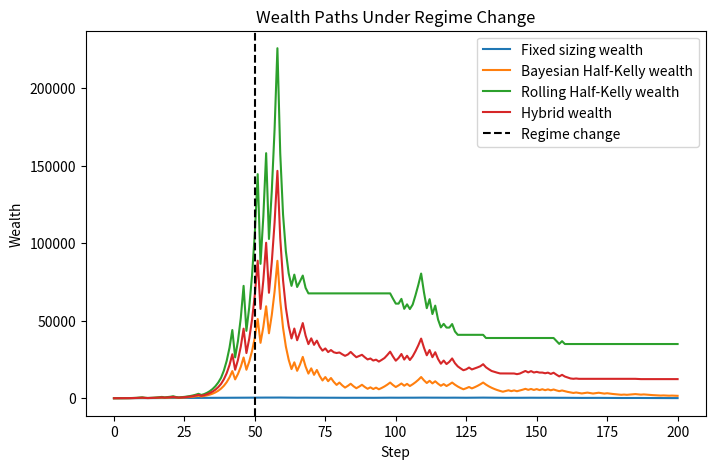
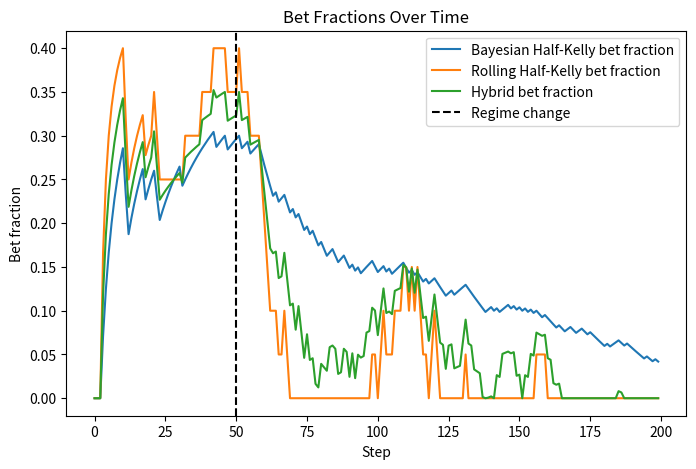
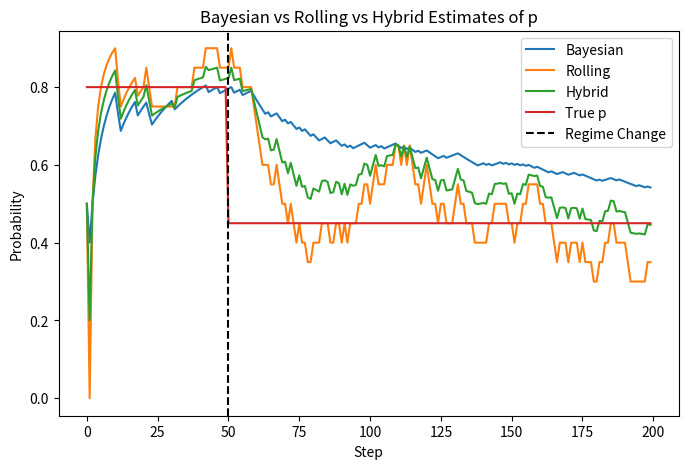

Here is the Python script that generated these plots, in order:
import random
import numpy as np
from scipy.stats import beta as beta_dist
import pandas as pd
import matplotlib.pyplot as plt


# ---------------------------
# 1. Environment
# ---------------------------

def get_true_p(n: int) -> float:
    """True probability changes at step 50."""
    if n < 50:
        return 0.8
    else:
        return 0.45


def run_flip(true_p: float) -> str:
    """Simulate one coin flip."""
    if random.random() < true_p:
        return "H"
    else:
        return "T"
    

# ---------------------------
# 2. Bayesian belief update
# ---------------------------

def update_belief(alpha: int, beta: int, outcome: str) -> tuple[int, int]:
    """Update Beta posterior after observing outcome."""
    if outcome == "H":
        alpha += 1
    else:
        beta += 1
    return alpha, beta


def expected_p(alpha: int, beta: int) -> float:
    """Posterior mean of Beta(alpha, beta)."""
    return alpha / (alpha + beta)


# ---------------------------
# 3. Position sizing rules
# ---------------------------

def fixed_fraction_size() -> float:
    """Fixed bet fraction each round."""
    return 0.05


def half_kelly_size(p_hat: float) -> float:
    """
    Half-Kelly for an even-money bet.
    Full Kelly for even odds is: f = 2p - 1
    Half Kelly is: 0.5 * (2p - 1)

    We clip at 0 because if p_hat <= 0.5, there is no positive edge.
    """
    full_kelly = 2 * p_hat - 1
    half_kelly = 0.5 * full_kelly
    return max(0.0, half_kelly)


# ---------------------------
# 4. Wealth update
# ---------------------------

def update_wealth(wealth: float, bet_fraction: float, outcome: str) -> float:
    """
    Even-money payoff:
    - win: wealth increases by bet_fraction * wealth
    - lose: wealth decreases by bet_fraction * wealth
    """
    bet_size = wealth * bet_fraction

    if outcome == "H":
        wealth += bet_size
    else:
        wealth -= bet_size

    return wealth


# ---------------------------
# 5. Drawdown helper
# ---------------------------

def compute_max_drawdown(wealth_history: list[float]) -> float:
    peak = wealth_history[0]
    max_drawdown = 0.0

    for wealth in wealth_history:
        if wealth > peak:
            peak = wealth

        drawdown = (peak - wealth) / peak
        max_drawdown = max(max_drawdown, drawdown)

    return max_drawdown


# ---------------------------
# 6. One simulation run
# ---------------------------

def run_single_simulation(
    n_steps: int = 200,
    initial_alpha: int = 2,
    initial_beta: int = 2,
    initial_wealth: float = 100.0,
    w: float=0.5
):
    alpha, beta = initial_alpha, initial_beta


    # Add wealth tracking

    fixed_wealth = initial_wealth
    kelly_wealth = initial_wealth
    combined_wealth = initial_wealth

    true_ps = []
    outcomes = []

    fixed_wealth_history = [fixed_wealth]
    kelly_wealth_history = [kelly_wealth]
    combined_wealth_history = [combined_wealth]


    fixed_bets = []
    kelly_bets = []
    combined_bets = []


    # We add the rolling wealth to compare Bayesian estimate vs Rolling estimate
    rolling_wealth = initial_wealth
    rolling_wealth_history = [initial_wealth]
    rolling_bets = []



    # Adaptation
    
    recent_window = 20

    bayes_estimates = []
    recent_estimates = []
    hybrid_estimates = []


    for n in range(n_steps):
        true_p = get_true_p(n)
        true_ps.append(true_p)

        # Rolling Estimate
        if len(outcomes) == 0:
            recent_p = 0.5
        else:
            recent_outcomes = outcomes[-recent_window:]
            recent_p = recent_outcomes.count("H") / len(recent_outcomes)
        recent_estimates.append(recent_p)

        # Bayesian Estimate
        p_hat = expected_p(alpha, beta)


        # Hybrid Estimate
        p_combined = w * recent_p + (1 - w) * p_hat


        # Decide bet sizes
        fixed_bet_fraction = fixed_fraction_size()
        kelly_bet_fraction = half_kelly_size(p_hat)
        rolling_bet_fraction = half_kelly_size(recent_p)
        combined_bet_fraction = half_kelly_size(p_combined)

        fixed_bets.append(fixed_bet_fraction)
        kelly_bets.append(kelly_bet_fraction)
        rolling_bets.append(rolling_bet_fraction)
        combined_bets.append(combined_bet_fraction)


        # Generate outcome from true environment
        outcome = run_flip(true_p)


        # Update wealth
        fixed_wealth = update_wealth(fixed_wealth, fixed_bet_fraction, outcome)
        kelly_wealth = update_wealth(kelly_wealth, kelly_bet_fraction, outcome)
        rolling_wealth = update_wealth(rolling_wealth, rolling_bet_fraction, outcome)
        combined_wealth = update_wealth(combined_wealth, combined_bet_fraction, outcome)

        fixed_wealth_history.append(fixed_wealth)
        kelly_wealth_history.append(kelly_wealth)
        rolling_wealth_history.append(rolling_wealth)
        combined_wealth_history.append(combined_wealth)


        # Update belief after seeing outcome
        outcomes.append(outcome)
        alpha, beta = update_belief(alpha, beta, outcome)

        bayes_estimates.append(p_hat)
        hybrid_estimates.append(p_combined)
        

    return {
        "true_ps": true_ps,
        "bayes_estimates": bayes_estimates,
        "recent_estimates": recent_estimates,
        "hybrid_estimates": hybrid_estimates,
        "outcomes": outcomes,
        "fixed_wealth_history": fixed_wealth_history,
        "kelly_wealth_history": kelly_wealth_history,
        "rolling_wealth_history": rolling_wealth_history,
        "combined_wealth_history": combined_wealth_history,
        "fixed_bets": fixed_bets,
        "kelly_bets": kelly_bets,
        "rolling_bets": rolling_bets,
        "combined_bets": combined_bets
    }


 

single_results = run_single_simulation()

true_ps = single_results["true_ps"]
bayes_estimates = single_results["bayes_estimates"]
recent_estimates = single_results["recent_estimates"]
hybrid_estimates = single_results["hybrid_estimates"]
outcomes = single_results["outcomes"]
fixed_wealth_history = single_results["fixed_wealth_history"]
fixed_bets = single_results["fixed_bets"]
kelly_wealth_history = single_results["kelly_wealth_history"]
kelly_bets = single_results["kelly_bets"]
rolling_wealth_history = single_results["rolling_wealth_history"]
rolling_bets = single_results["rolling_bets"]
combined_wealth_history = single_results["combined_wealth_history"]
combined_bets = single_results["combined_bets"]

# Plot 1: Wealth paths
plt.figure(figsize=(8, 5))
plt.plot(fixed_wealth_history, label="Fixed sizing wealth")
plt.plot(kelly_wealth_history, label="Bayesian Half-Kelly wealth")
plt.plot(rolling_wealth_history, label="Rolling Half-Kelly wealth")
plt.plot(combined_wealth_history, label="Hybrid wealth")
plt.axvline(50, color="black", linestyle="--", label="Regime change")
plt.xlabel("Step")
plt.ylabel("Wealth")
plt.title("Wealth Paths Under Regime Change")
plt.legend()
plt.show()

# Plot 2: Bet fraction over time
plt.figure(figsize=(8, 5))
plt.plot(kelly_bets, label="Bayesian Half-Kelly bet fraction")
plt.plot(rolling_bets, label="Rolling Half-Kelly bet fraction")
plt.plot(combined_bets, label="Hybrid bet fraction")
plt.axvline(50, color = "black", linestyle="--", label="Regime change")
plt.xlabel("Step")
plt.ylabel("Bet fraction")
plt.title("Bet Fractions Over Time")
plt.legend()
plt.show()



# Basic summary stats
fixed_max_dd = compute_max_drawdown(fixed_wealth_history)
kelly_max_dd = compute_max_drawdown(kelly_wealth_history)
rolling_max_dd = compute_max_drawdown(rolling_wealth_history)
hybrid_max_dd = compute_max_drawdown(combined_wealth_history)

print("\n---Single Simulation Results Fixed vs Half-Kelly vs Rolling vs Hybrid---")
print("Final fixed wealth:", round(fixed_wealth_history[-1], 2))
print("Final half-Kelly wealth:", round(kelly_wealth_history[-1], 2))
print("Final rolling wealth:", round(rolling_wealth_history[-1], 2))
print("Final Hybrid wealth:", round(combined_wealth_history[-1], 2))

print("\nFixed max drawdown:", round(fixed_max_dd, 4))
print("Half-Kelly max drawdown:", round(kelly_max_dd, 4))
print("Rolling max drawdown:", round(rolling_max_dd, 4))
print("Combined max drawdown:", round(hybrid_max_dd, 4))


print("\nFixed wealth at step 50:", round(fixed_wealth_history[50], 2))
print("Rolling wealth at step 50:", round(rolling_wealth_history[50], 2))
print("Half-Kelly wealth at step 50:", round(kelly_wealth_history[50], 2))
print("Hybrid wealth at step 50:", round(combined_wealth_history[50], 2))




# ---------------------------
# 8. Many simulation runs
# ---------------------------

def run_many_simulation(
    n_simulations: int=300,
    n_steps: int=200,
    initial_alpha: int=2,
    initial_beta: int=2,
    initial_wealth: float=100.0,
    w: float=0.5
    ):

    fixed_final_wealth_path = []
    kelly_final_wealth_path = []
    rolling_final_wealth_path = []
    hybrid_final_wealth_path = []

    

    fixed_drawdown_path = []
    kelly_drawdown_path = []
    rolling_drawdown_path = []
    hybrid_drawdown_path = []

    
    for _ in range(n_simulations):
        results = run_single_simulation(
            n_steps, initial_alpha, initial_beta, initial_wealth,w)


        fixed_wealth_history = results["fixed_wealth_history"]
        kelly_wealth_history = results["kelly_wealth_history"]
        rolling_wealth_history = results["rolling_wealth_history"]
        hybrid_wealth_history = results["combined_wealth_history"]


        fixed_final_wealth_path.append(fixed_wealth_history[-1])
        kelly_final_wealth_path.append(kelly_wealth_history[-1])
        rolling_final_wealth_path.append(rolling_wealth_history[-1])
        hybrid_final_wealth_path.append(hybrid_wealth_history[-1])
        
        fixed_drawdown_path.append(compute_max_drawdown(fixed_wealth_history))
        kelly_drawdown_path.append(compute_max_drawdown(kelly_wealth_history))
        rolling_drawdown_path.append(compute_max_drawdown(rolling_wealth_history))
        hybrid_drawdown_path.append(compute_max_drawdown(hybrid_wealth_history))


    return{
        "fixed_final_wealth_path": fixed_final_wealth_path,
        "kelly_final_wealth_path": kelly_final_wealth_path,
        "rolling_final_wealth_path": rolling_final_wealth_path,
        "hybrid_final_wealth_path": hybrid_final_wealth_path,
        "fixed_drawdown": fixed_drawdown_path,
        "kelly_drawdown": kelly_drawdown_path,
        "rolling_drawdown": rolling_drawdown_path,
        "hybrid_drawdown": hybrid_drawdown_path
    } 

# ---------------------------
# 9. Run many and inspect
# ---------------------------

many_results = run_many_simulation()

# Basic summary stats

print("\n---Many Simulation Results Fixed vs Half-Kelly vs Rolling vs Hybrid---")
print("Average Fixed wealth at final step: ", np.mean(many_results["fixed_final_wealth_path"]))
print("Average Half-Kelly wealth at final step: ", np.mean(many_results["kelly_final_wealth_path"]))
print("Average Rolling wealth at final step: ", np.mean(many_results["rolling_final_wealth_path"]))
print("Average Hybrid wealth at final step: ", np.mean(many_results["hybrid_final_wealth_path"]))


print("\nAverage Fixed max drawdown: ", np.mean(many_results["fixed_drawdown"]))
print("Average Half-Kelly max drawdown: ", np.mean(many_results["kelly_drawdown"]))
print("Average Rolling max drawdown: ", np.mean(many_results["rolling_drawdown"]))
print("Average Hybrid max drawdown: ", np.mean(many_results["hybrid_drawdown"]))

# ---------------------------
# 10. Adaptation (Bayesian vs Rolling Estimate) Plot
# ---------------------------

# Plot 3: True p estimates during regime change
plt.figure(figsize=(8,5))
plt.plot(bayes_estimates, label = "Bayesian")
plt.plot(recent_estimates, label = "Rolling")
plt.plot(hybrid_estimates, label = "Hybrid")
plt.plot(true_ps, label = "True p")
plt.axvline(50, color="black", linestyle = "--", label = "Regime Change")
plt.xlabel("Step")
plt.ylabel("Probability")
plt.title("Bayesian vs Rolling vs Hybrid Estimates of p")
plt.legend()
plt.show()


# ---------------------------
# 11. Run many for varying w
# ---------------------------
for w in [0.2, 0.5, 0.8]:
    many_results = run_many_simulation(w=w)
    print(f"\nResults for w = {w}")
    print("Average Hybrid wealth at final step:", np.mean(many_results["hybrid_final_wealth_path"]))
    print("Average Hybrid max drawdown:", np.mean(many_results["hybrid_drawdown"]))
